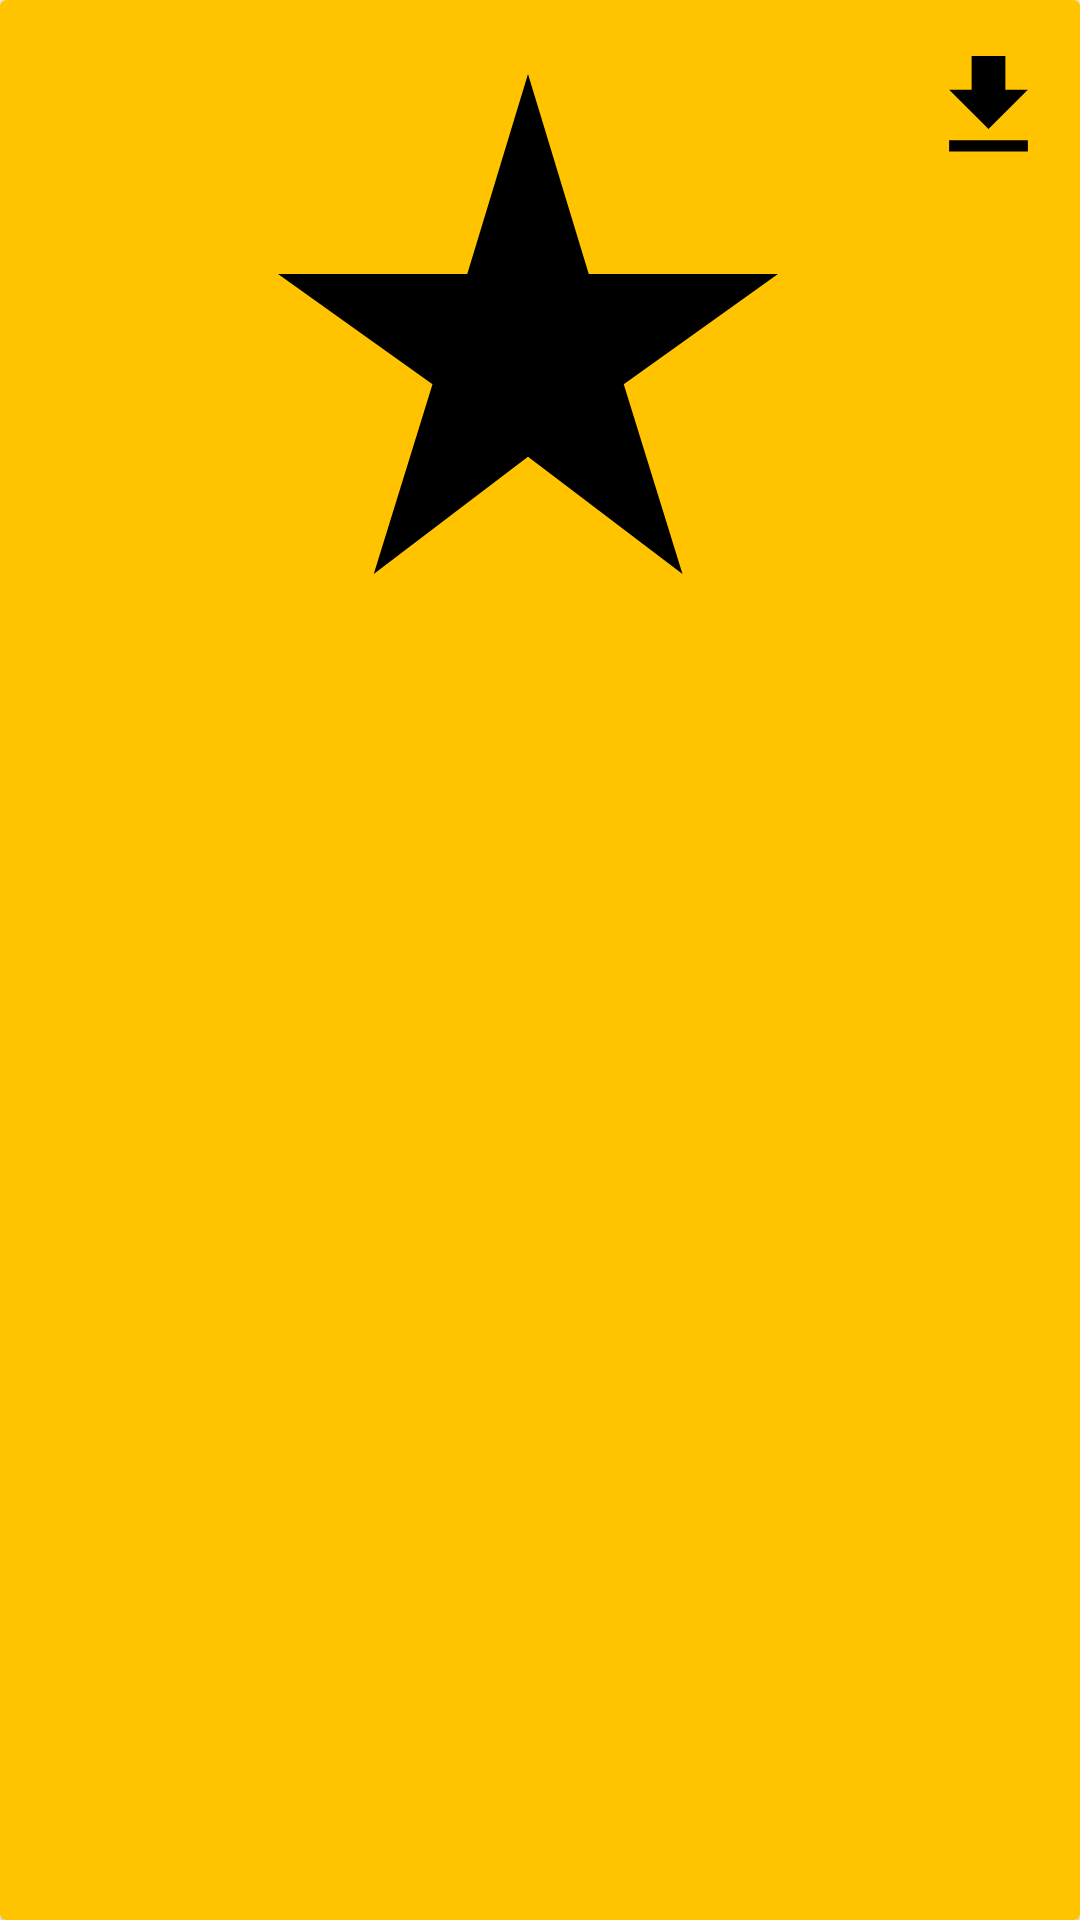

Layout XML and referenced resources for this Android screen:
<!-- AndroidManifest.xml: application theme Theme.TestApp -->
<!-- res/layout/recycler_view_item_favorite.xml -->
<?xml version="1.0" encoding="utf-8"?>

<androidx.cardview.widget.CardView xmlns:android="http://schemas.android.com/apk/res/android"
    android:layout_width="match_parent"
    android:layout_height="wrap_content"
    android:layout_margin="4dp">

    <RelativeLayout
        android:layout_width="match_parent"
        android:layout_height="match_parent"
        android:padding="8dp"
        android:background="#FFC300">

        <ImageView
            android:id="@+id/imageViewFavorite"
            android:layout_width="match_parent"
            android:layout_height="200dp"
            android:layout_marginRight="8dp"
            android:layout_marginEnd="8dp"
            android:src="@drawable/ic_favorite"/>

        <ImageView
            android:id="@+id/buttonDownloadFavorite"
            android:layout_width="45dp"
            android:layout_height="45dp"
            android:layout_marginTop="5dp"
            android:layout_alignParentRight="true"
            android:layout_alignParentEnd="true"
            android:src="@drawable/ic_download"/>

    </RelativeLayout>

</androidx.cardview.widget.CardView>
<!-- resources referenced by this layout -->
<resources>
  <!-- drawable ic_download (drawable) -->
  <vector xmlns:android="http://schemas.android.com/apk/res/android"
      android:width="24dp"
      android:height="24dp"
      android:viewportWidth="24"
      android:viewportHeight="24"
      android:tint="#000000">
      <path
          android:fillColor="@android:color/white"
          android:pathData="M5,20h14v-2H5V20zM19,9h-4V3H9v6H5l7,7L19,9z"/>
  </vector>
  <!-- drawable ic_favorite (drawable) -->
  <vector xmlns:android="http://schemas.android.com/apk/res/android"
      android:width="24dp"
      android:height="24dp"
      android:viewportWidth="24"
      android:viewportHeight="24"
      android:tint="#000000">
      <path
          android:fillColor="@android:color/white"
          android:pathData="M14.43,10l-2.43,-8l-2.43,8l-7.57,0l6.18,4.41l-2.35,7.59l6.17,-4.69l6.18,4.69l-2.35,-7.59l6.17,-4.41z"/>
  </vector>
  <style name="Theme.TestApp" parent="Theme.AppCompat.Light.NoActionBar">
          
          <item name="colorPrimary">@color/purple_500</item>
          <item name="colorPrimaryVariant">@color/purple_700</item>
          <item name="colorOnPrimary">@color/white</item>
          
          <item name="colorSecondary">@color/teal_200</item>
          <item name="colorSecondaryVariant">@color/teal_700</item>
          <item name="colorOnSecondary">@color/black</item>
          
          <item name="android:statusBarColor" tools:targetApi="l">?attr/colorPrimaryVariant</item>
          
      </style>
  <!-- not gathered from this repository: default colours our renderer supplied (Android Studio template values) -->
  <color name="purple_500">#FF6200EE</color>
  <color name="purple_700">#FF3700B3</color>
  <color name="teal_200">#FF03DAC5</color>
  <color name="teal_700">#FF018786</color>
  <color name="black">#FF000000</color>
  <color name="white">#FFFFFFFF</color>
</resources>
